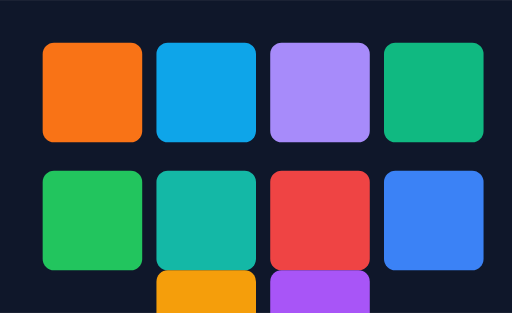
t = 0.00 s
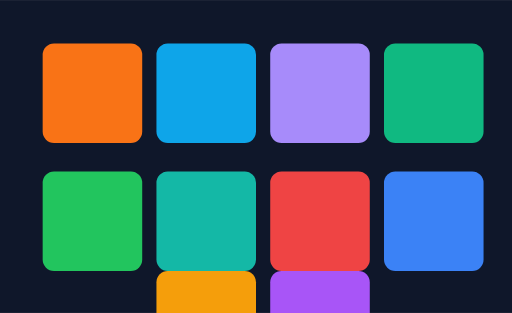
t = 0.25 s
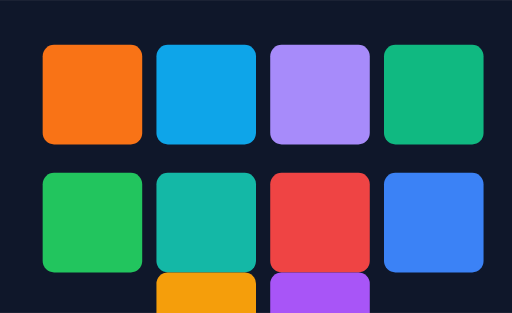
t = 0.75 s
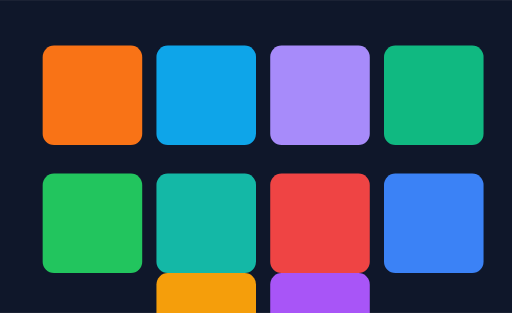
t = 1.00 s
t = 1.25 s: frame unchanged from t = 0.75 s, image omitted
t = 1.75 s: frame unchanged from t = 0.25 s, image omitted

The animated SVG that drew these frames (rendered in a browser with its animation timeline set to each time). Animation: 1 SMIL element (animateTransform=1); one cycle of 2.00 s, repeats indefinitely.

<svg width="360" height="220" viewBox="0 0 360 220" xmlns="http://www.w3.org/2000/svg">
    <rect id="smil-lattice-bg" x="0" y="0" width="360" height="220" fill="#0f172a" />
    <g id="smil-lattice-grid" transform="translate(30,30)">
        <rect id="smil-lattice-square-1" x="0" y="0" width="70" height="70" rx="8" fill="#f97316" />
        <rect id="smil-lattice-square-2" x="80" y="0" width="70" height="70" rx="8" fill="#0ea5e9" />
        <rect id="smil-lattice-square-3" x="160" y="0" width="70" height="70" rx="8" fill="#a78bfa" />
        <rect id="smil-lattice-square-4" x="240" y="0" width="70" height="70" rx="8" fill="#10b981" />
        <rect id="smil-lattice-square-5" x="0" y="90" width="70" height="70" rx="8" fill="#22c55e" />
        <rect id="smil-lattice-square-6" x="80" y="90" width="70" height="70" rx="8" fill="#14b8a6" />
        <rect id="smil-lattice-square-7" x="160" y="90" width="70" height="70" rx="8" fill="#ef4444" />
        <rect id="smil-lattice-square-8" x="240" y="90" width="70" height="70" rx="8" fill="#3b82f6" />
        <rect id="smil-lattice-square-9" x="80" y="160" width="70" height="50" rx="8" fill="#f59e0b" />
        <rect id="smil-lattice-square-10" x="160" y="160" width="70" height="50" rx="8" fill="#a855f7" />
        <animateTransform
            attributeName="transform"
            type="translate"
            values="30 30;30 32;30 30"
            dur="2s"
            repeatCount="indefinite" />
    </g>
</svg>
